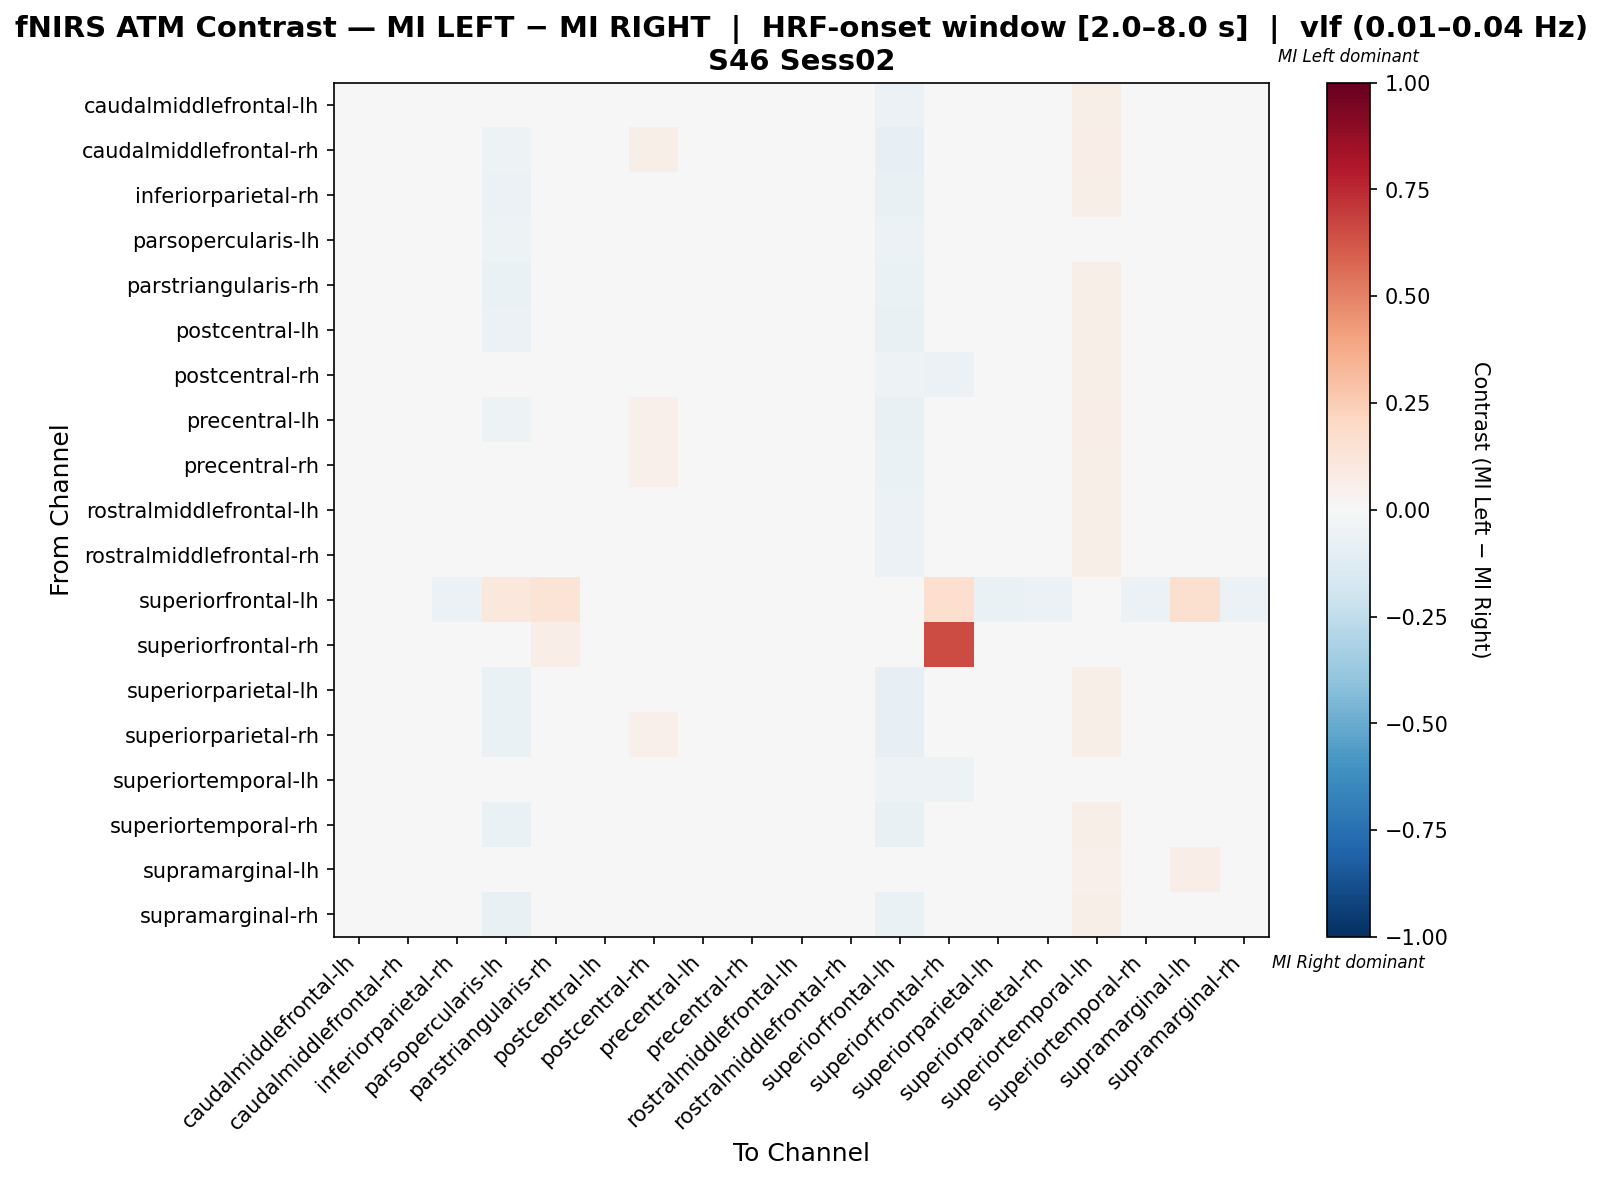

Values plotted in this chart, from the file beside it:
, caudalmiddlefrontal-lh, caudalmiddlefrontal-rh, inferiorparietal-rh, parsopercularis-lh, parstriangularis-rh, postcentral-lh, postcentral-rh, precentral-lh, precentral-rh, rostralmiddlefrontal-lh, rostralmiddlefrontal-rh, superiorfrontal-lh, superiorfrontal-rh, superiorparietal-lh, superiorparietal-rh, superiortemporal-lh, superiortemporal-rh, supramarginal-lh, supramarginal-rh
caudalmiddlefrontal-lh, 0.01518, 0.02287, -0.0079, -0.03614, -0.02076, -0.005371, 0.0499, 0.006168, 0.006168, 0.01649, 0.01518, -0.05922, -0.03604, -0.01691, 0.01001, 0.06022, -0.01306, 0.001109, -0.0079
caudalmiddlefrontal-rh, 0.01984, 0.01931, -0.01667, -0.05265, -0.01257, 0.008862, 0.05635, 0.01217, 0.01243, 0.02011, 0.02341, -0.08148, -0.02963, -0.02407, 0.008333, 0.06402, -0.0205, 0.009392, -0.01667
inferiorparietal-rh, 0.009471, 0.004007, 0.01147, -0.05864, -0.006192, 0.02829, 0.04353, 0.008317, 0.002428, 0.003582, 0.00516, -0.07042, -0.02817, 0.0001214, 0.009896, 0.05761, -0.00261, -0.01797, 0.0001214
parsopercularis-lh, 0.01669, 0.006382, -0.003927, -0.05365, -0.002279, 0.001227, 0.03216, 0.006382, 0.01154, 0.02185, 0.01669, -0.05856, -0.02062, -0.01424, -0.003927, 0.04246, -0.01424, 0.03545, -0.01939
parstriangularis-rh, 0.01806, 0.01065, -0.003775, -0.06524, 0.0002493, 0.003241, 0.04028, 0.003241, 0.01065, 0.01585, 0.01806, -0.06446, -0.0007835, -0.01859, -0.004167, 0.05509, -0.006375, -0.008191, -0.003775
postcentral-lh, 0.009943, 0.009706, 0.01349, -0.0554, -0.01302, 0.005445, 0.04474, 0.005682, 0.002131, 0.006392, 0.006155, -0.07812, -0.03125, -0.002131, 0.005445, 0.06037, 0.00947, -0.01255, 0.01349
postcentral-rh, 0.006944, 0.02083, -0.003472, -0.03125, -0.01736, 0.006944, 0.03472, 0.01389, 0.006944, 0.0, 0.01042, -0.05208, -0.05556, -0.003472, 0.02083, 0.05556, 0.0, -0.01042, -0.003472
precentral-lh, 0.01987, 0.01205, -0.005999, -0.05353, -0.01292, 0.004832, 0.05326, 0.01205, 0.01235, 0.01656, 0.01626, -0.07519, -0.03008, -0.02104, 0.004234, 0.06468, -0.009907, -0.001493, -0.005999
precentral-rh, 0.01831, 0.0261, -0.005032, -0.04562, -0.01754, -0.0106, 0.05196, 0.009694, 0.009694, 0.01915, 0.01831, -0.06897, -0.03448, -0.02227, 0.004964, 0.06142, -0.009761, -0.0003019, -0.005032
rostralmiddlefrontal-lh, 0.01229, 0.02118, -0.01882, -0.03216, -0.009935, -0.00549, 0.04614, 0.007843, 0.01229, 0.02209, 0.02118, -0.05882, -0.03922, -0.01882, 0.01229, 0.05686, -0.01438, 0.004314, -0.01882
rostralmiddlefrontal-rh, 0.01681, 0.02469, -0.01075, -0.0355, -0.01976, -0.007945, 0.04778, 0.003866, 0.007803, 0.01795, 0.02075, -0.05913, -0.03604, -0.01976, 0.007803, 0.05792, -0.01582, 0.01007, -0.01075
superiorfrontal-lh, -0.03297, -0.04396, -0.05495, 0.1051, 0.138, -0.04945, -0.01648, -0.04396, -0.03846, -0.02747, -0.03297, 0.01374, 0.1655, -0.06593, -0.05495, -0.005495, -0.06044, 0.16, -0.05495
superiorfrontal-rh, -0.04808, -0.04808, -0.04808, -0.04808, 0.06303, -0.04808, -0.02885, -0.04808, -0.04808, -0.04808, -0.04808, -0.003632, 0.6521, -0.04808, -0.04808, -0.009615, -0.04808, -0.04808, -0.04808
superiorparietal-lh, 0.01023, 0.006027, 0.02009, -0.06594, -0.005571, 0.01763, 0.04393, 0.01059, 0.003562, 0.003196, 0.005662, -0.08, -0.02667, 0.002192, 0.006393, 0.05726, 0.002192, -0.01963, 0.008858
superiorparietal-rh, 0.01918, 0.01533, -0.00536, -0.06403, -0.01175, 0.004879, 0.05396, 0.01192, 0.01214, 0.0194, 0.01918, -0.08451, -0.02817, -0.01944, 0.008076, 0.06122, -0.008989, 0.002331, -0.00536
superiortemporal-lh, 0.01093, 0.01815, 9.757049468240436e-05, -0.03239, -0.01434, 0.01093, 0.02176, 0.01815, 0.01093, 9.757049468240436e-05, 0.007318, -0.05405, -0.05405, 9.757049468240436e-05, 0.02537, 0.04518, 0.003708, -0.01795, 9.757049468240436e-05
superiortemporal-rh, 0.01301, 0.007784, 0.01075, -0.06937, -0.001898, 0.02418, 0.04544, 0.01188, 0.006299, 0.007427, 0.008912, -0.07383, -0.02685, -0.006766, 0.006656, 0.05886, -0.002668, -0.01307, -0.006766
supramarginal-lh, 0.007843, 0.01996, -0.03458, 0.007843, -0.02246, -0.0164, 0.04332, 0.001783, 0.007843, 0.02371, 0.01996, -0.0467, -0.03922, -0.03458, 0.007843, 0.0508, -0.02852, 0.06613, -0.03458
supramarginal-rh, 0.009412, 0.004939, 0.01873, -0.07464, -0.006523, 0.03001, 0.04352, 0.009505, 0.002609, 0.002516, 0.004846, -0.06803, -0.02721, 0.007362, 0.01183, 0.05712, 0.0005591, -0.02031, -0.006244
